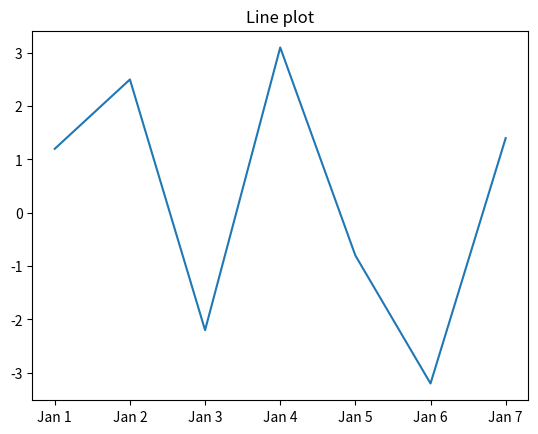

This figure's Python source:
import matplotlib.pyplot as plt
import matplotlib 
from pandas import Series

s3 = Series([1.2,2.5,-2.2,3.1,-0.8,-3.2,1.4],
 index = ['Jan 1','Jan 2','Jan 3','Jan 4','Jan 5','Jan 6','Jan 7'])
s3.plot(kind='line', title='Line plot')
plt.show()
